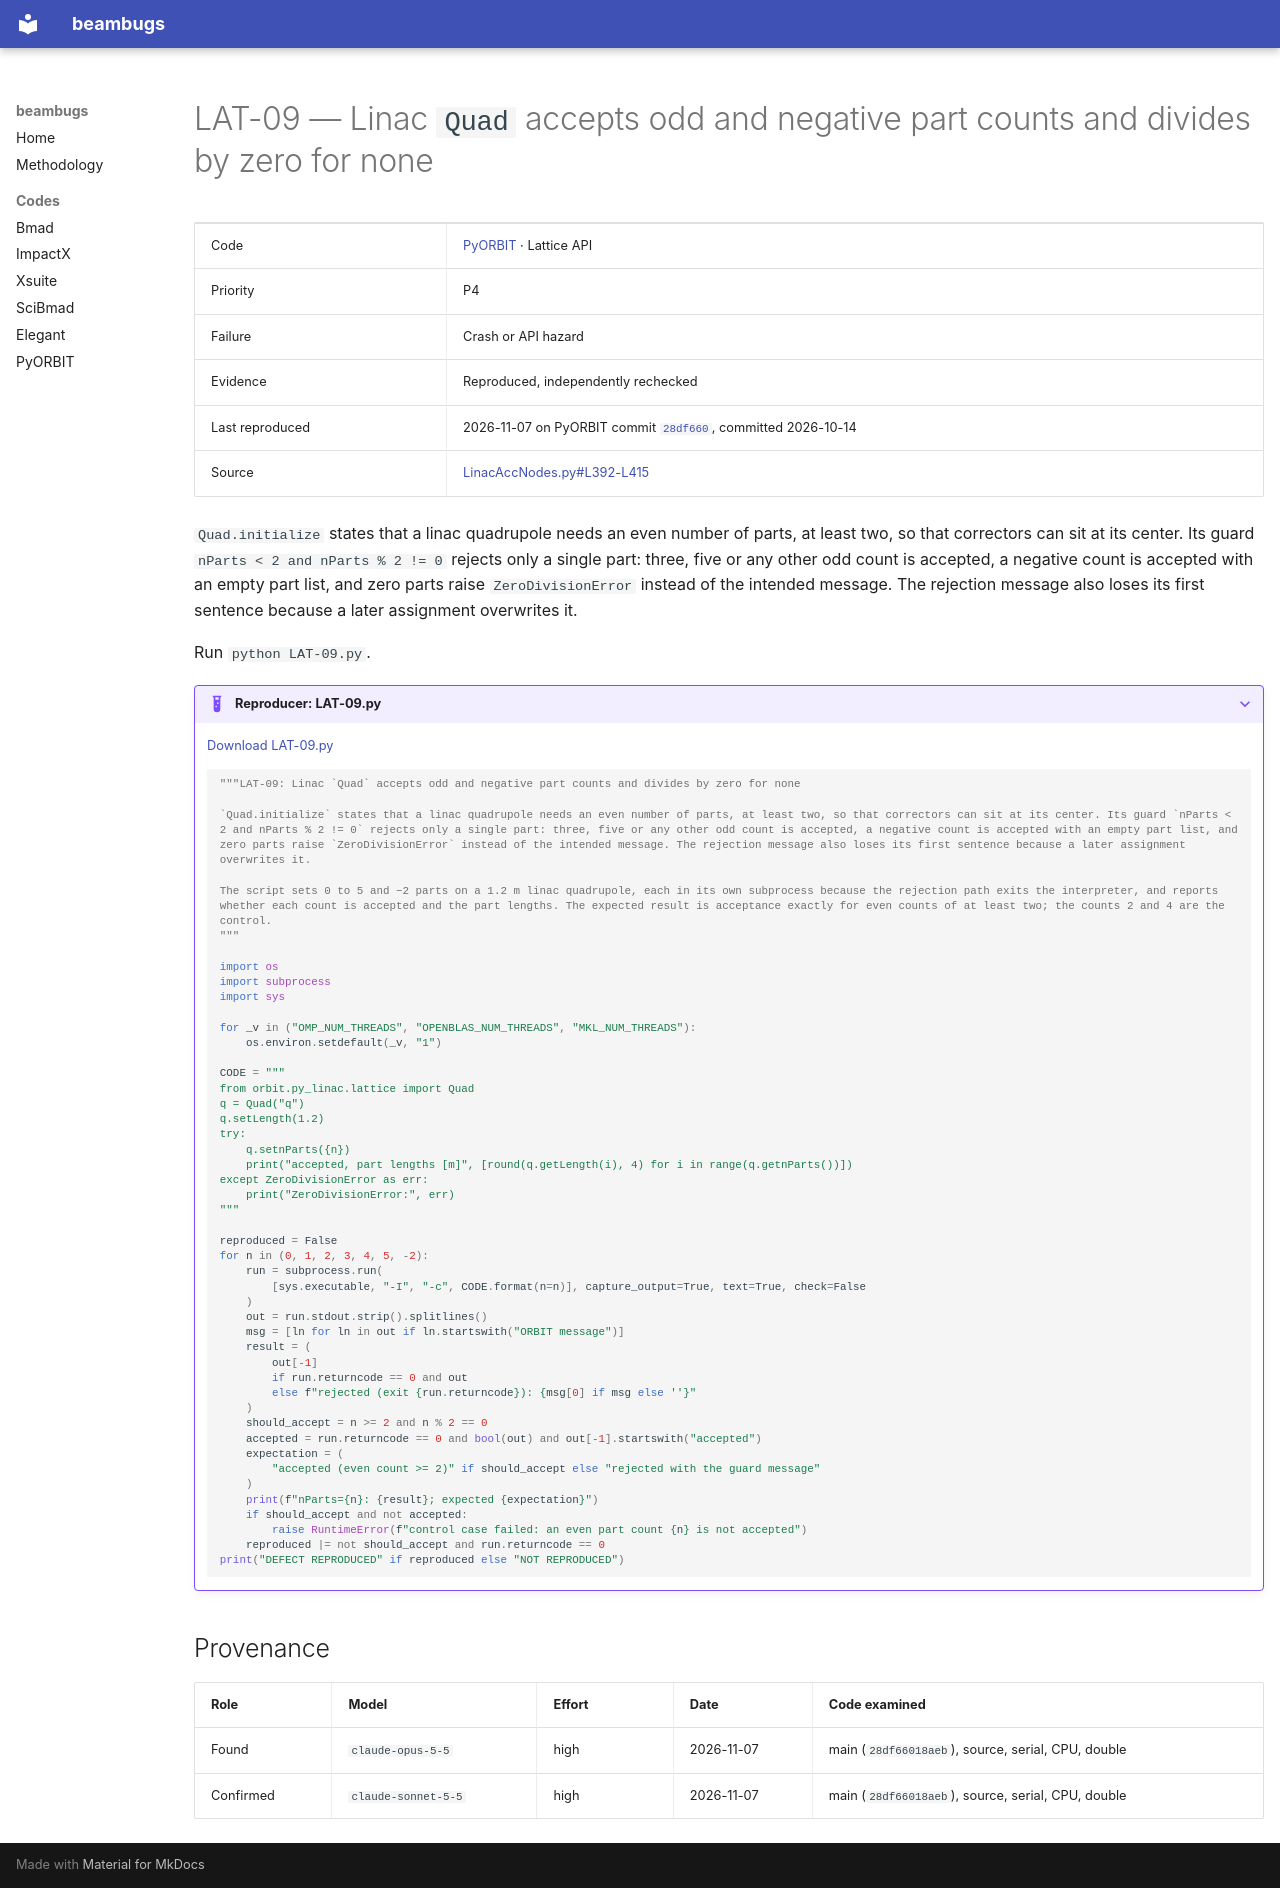

repository: nikitakuklev/beambugs · page: pyorbit/LAT-09/index.html · generator: mkdocs

---
title: "LAT-09: Linac Quad accepts odd and negative part counts and divides by zero for none"
hide:
  - toc
---

# LAT-09 — Linac `Quad` accepts odd and negative part counts and divides by zero for none

| | |
|---|---|
| Code | [PyORBIT](../index.md) · Lattice API |
| Priority | P4 |
| Failure | Crash or API hazard |
| Evidence | Reproduced, independently rechecked |
| Last reproduced | 2026-11-07 on PyORBIT commit [`28df660`](https://github.com/PyORBIT-Collaboration/PyORBIT3/commit/28df66018aeb), committed 2026-10-14 |
| Source | [LinacAccNodes.py#L392-L415](https://github.com/PyORBIT-Collaboration/PyORBIT3/blob/28df66018aebe4e2b780b9747f4a2d7b8430a5c0/py/orbit/py_linac/lattice/LinacAccNodes.py#L392-L415) |

`Quad.initialize` states that a linac quadrupole needs an even number of parts, at least two, so that correctors can sit at its center. Its guard `nParts < 2 and nParts % 2 != 0` rejects only a single part: three, five or any other odd count is accepted, a negative count is accepted with an empty part list, and zero parts raise `ZeroDivisionError` instead of the intended message. The rejection message also loses its first sentence because a later assignment overwrites it.

Run `python LAT-09.py`.

??? example "Reproducer: LAT-09.py"

    [Download LAT-09.py](LAT-09.py)

    ```python
    """LAT-09: Linac `Quad` accepts odd and negative part counts and divides by zero for none

    `Quad.initialize` states that a linac quadrupole needs an even number of parts, at least two, so that correctors can sit at its center. Its guard `nParts < 2 and nParts % 2 != 0` rejects only a single part: three, five or any other odd count is accepted, a negative count is accepted with an empty part list, and zero parts raise `ZeroDivisionError` instead of the intended message. The rejection message also loses its first sentence because a later assignment overwrites it.

    The script sets 0 to 5 and −2 parts on a 1.2 m linac quadrupole, each in its own subprocess because the rejection path exits the interpreter, and reports whether each count is accepted and the part lengths. The expected result is acceptance exactly for even counts of at least two; the counts 2 and 4 are the control.
    """

    import os
    import subprocess
    import sys

    for _v in ("OMP_NUM_THREADS", "OPENBLAS_NUM_THREADS", "MKL_NUM_THREADS"):
        os.environ.setdefault(_v, "1")

    CODE = """
    from orbit.py_linac.lattice import Quad
    q = Quad("q")
    q.setLength(1.2)
    try:
        q.setnParts({n})
        print("accepted, part lengths [m]", [round(q.getLength(i), 4) for i in range(q.getnParts())])
    except ZeroDivisionError as err:
        print("ZeroDivisionError:", err)
    """

    reproduced = False
    for n in (0, 1, 2, 3, 4, 5, -2):
        run = subprocess.run(
            [sys.executable, "-I", "-c", CODE.format(n=n)], capture_output=True, text=True, check=False
        )
        out = run.stdout.strip().splitlines()
        msg = [ln for ln in out if ln.startswith("ORBIT message")]
        result = (
            out[-1]
            if run.returncode == 0 and out
            else f"rejected (exit {run.returncode}): {msg[0] if msg else ''}"
        )
        should_accept = n >= 2 and n % 2 == 0
        accepted = run.returncode == 0 and bool(out) and out[-1].startswith("accepted")
        expectation = (
            "accepted (even count >= 2)" if should_accept else "rejected with the guard message"
        )
        print(f"nParts={n}: {result}; expected {expectation}")
        if should_accept and not accepted:
            raise RuntimeError(f"control case failed: an even part count {n} is not accepted")
        reproduced |= not should_accept and run.returncode == 0
    print("DEFECT REPRODUCED" if reproduced else "NOT REPRODUCED")

    ```

## Provenance

| Role | Model | Effort | Date | Code examined |
|---|---|---|---|---|
| Found | <span class="bb-nowrap">`claude-opus-5-5`</span> | high | <span class="bb-nowrap">2026-11-07</span> | main (`28df66018aeb`), source, serial, CPU, double |
| Confirmed | <span class="bb-nowrap">`claude-sonnet-5-5`</span> | high | <span class="bb-nowrap">2026-11-07</span> | main (`28df66018aeb`), source, serial, CPU, double |
